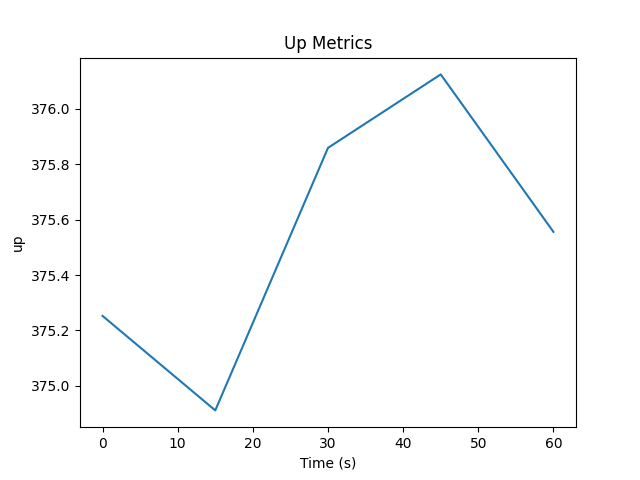

Data behind this chart, as committed beside it:
time, value
-0.000221, 375.3
15, 374.9
30, 375.9
45, 376.1
60, 375.6
